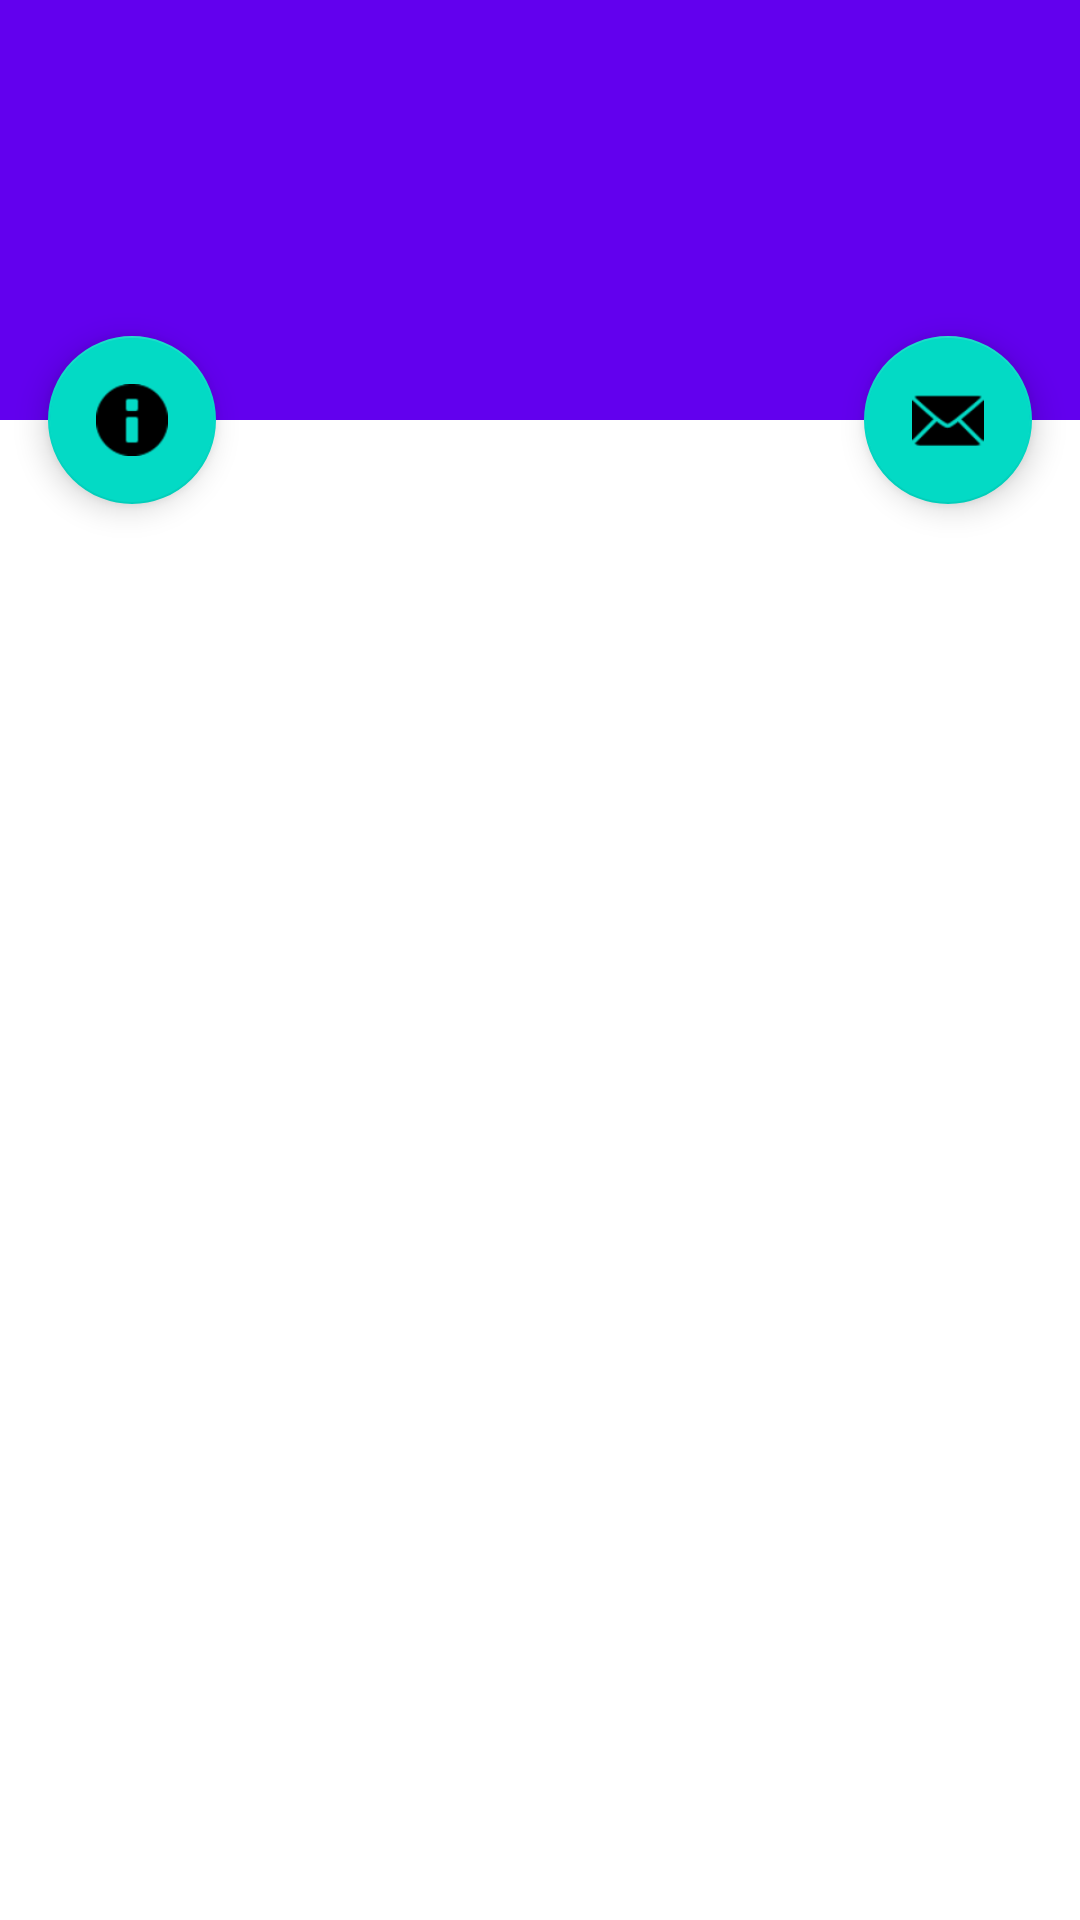

Android layout source for this screen:
<!-- AndroidManifest.xml: activity theme Theme.MifPlus.NoActionBar -->
<!-- res/layout/activity_scrolling.xml -->
<?xml version="1.0" encoding="utf-8"?>
<androidx.coordinatorlayout.widget.CoordinatorLayout xmlns:android="http://schemas.android.com/apk/res/android"
    xmlns:app="http://schemas.android.com/apk/res-auto"
    xmlns:tools="http://schemas.android.com/tools"
    android:layout_width="match_parent"
    android:layout_height="match_parent"
    android:fitsSystemWindows="true"
    tools:context=".ScrollingActivity">

    <com.google.android.material.appbar.AppBarLayout
        android:id="@+id/app_bar"
        android:layout_width="match_parent"
        android:layout_height="@dimen/app_bar_height"
        android:fitsSystemWindows="true"
        android:theme="@style/Theme.MifPlus.AppBarOverlay">

        <com.google.android.material.appbar.CollapsingToolbarLayout
            android:id="@+id/toolbar_layout"
            android:layout_width="match_parent"
            android:layout_height="match_parent"
            android:fitsSystemWindows="true"
            app:contentScrim="?attr/colorPrimary"
            app:layout_scrollFlags="scroll|exitUntilCollapsed"
            app:toolbarId="@+id/toolbar">

            <androidx.appcompat.widget.Toolbar
                android:id="@+id/toolbar"
                android:layout_width="match_parent"
                android:layout_height="?attr/actionBarSize"
                app:layout_collapseMode="pin"
                app:popupTheme="@style/Theme.MifPlus.PopupOverlay" />

        </com.google.android.material.appbar.CollapsingToolbarLayout>
    </com.google.android.material.appbar.AppBarLayout>

    <include layout="@layout/content_scrolling" />

    <com.google.android.material.floatingactionbutton.FloatingActionButton
        android:id="@+id/fin"
        android:layout_width="wrap_content"
        android:layout_height="wrap_content"
        android:layout_margin="@dimen/fab_margin"
        app:layout_anchor="@id/app_bar"
        app:layout_anchorGravity="bottom"
        app:srcCompat="@android:drawable/ic_dialog_info" />

    <com.google.android.material.floatingactionbutton.FloatingActionButton
        android:id="@+id/fab"
        android:layout_width="wrap_content"
        android:layout_height="wrap_content"
        android:layout_margin="@dimen/fab_margin"
        app:layout_anchor="@id/app_bar"
        app:layout_anchorGravity="bottom|end"
        app:srcCompat="@android:drawable/ic_dialog_email" />

</androidx.coordinatorlayout.widget.CoordinatorLayout>
<!-- res/layout/content_scrolling.xml (included above) -->
<?xml version="1.0" encoding="utf-8"?>
<androidx.core.widget.NestedScrollView xmlns:android="http://schemas.android.com/apk/res/android"
    xmlns:app="http://schemas.android.com/apk/res-auto"
    xmlns:tools="http://schemas.android.com/tools"
    android:layout_width="match_parent"
    android:layout_height="match_parent"
    app:layout_behavior="@string/appbar_scrolling_view_behavior"
    tools:context=".ScrollingActivity"
    tools:showIn="@layout/activity_scrolling">

    <TextView
        android:id="@+id/messageText"
        android:layout_width="wrap_content"
        android:layout_height="wrap_content"
        android:layout_margin="@dimen/text_margin"
        android:text="@string/large_text" />

</androidx.core.widget.NestedScrollView>
<!-- resources referenced by this layout -->
<resources>
  <dimen name="app_bar_height">140dp</dimen>
  <dimen name="fab_margin">16dp</dimen>
  <dimen name="text_margin">16dp</dimen>
  <string name="large_text">"          "</string>
  <style name="Theme.MifPlus.AppBarOverlay" parent="ThemeOverlay.AppCompat.Dark.ActionBar" />
  <style name="Theme.MifPlus.PopupOverlay" parent="ThemeOverlay.AppCompat.Light" />
  <style name="Theme.MifPlus.NoActionBar">
          <item name="windowActionBar">false</item>
          <item name="windowNoTitle">true</item>
      </style>
</resources>
